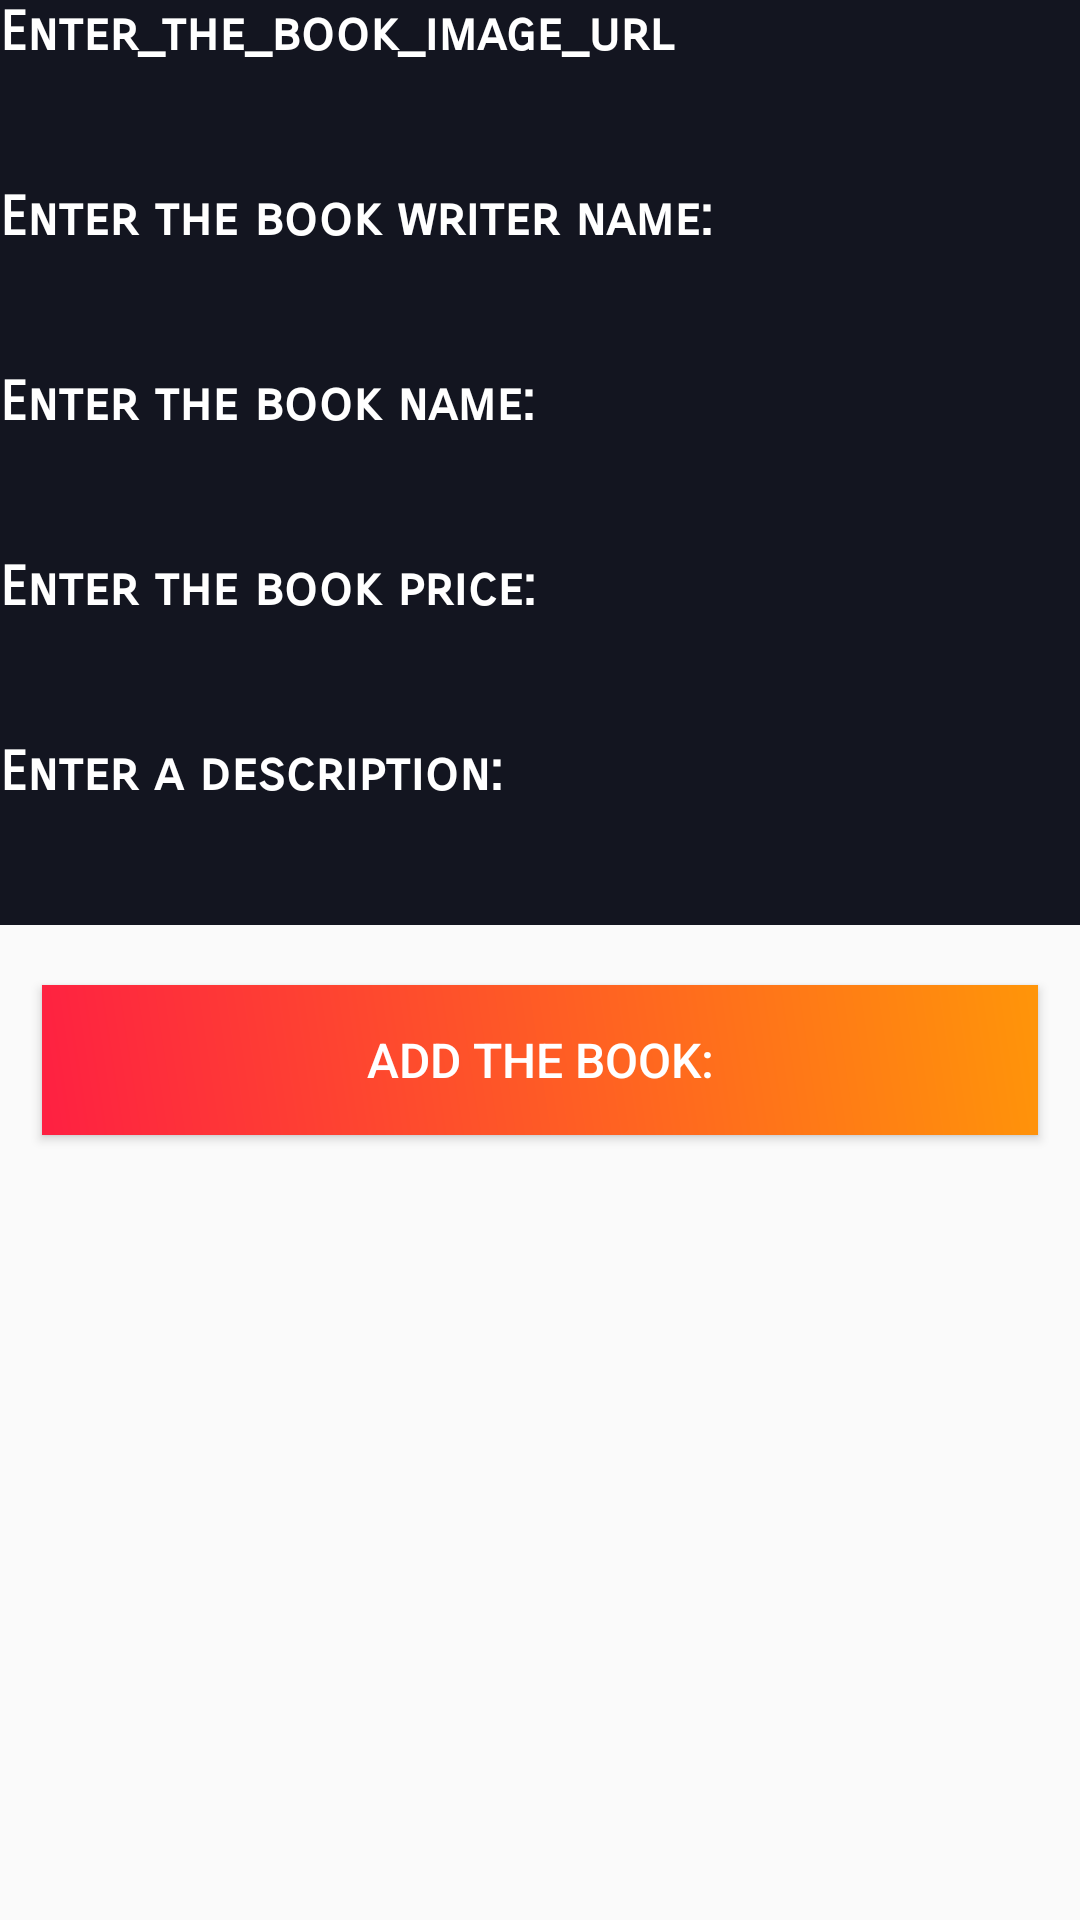

Write the Android layout XML for this screen, with the resource values it uses.
<!-- AndroidManifest.xml: application theme AppTheme -->
<!-- res/layout/fragment_add_book.xml -->
<?xml version="1.0" encoding="utf-8"?>
<LinearLayout xmlns:android="http://schemas.android.com/apk/res/android"
    xmlns:app="http://schemas.android.com/apk/res-auto"
    xmlns:tools="http://schemas.android.com/tools"
    android:layout_width="match_parent"
    android:layout_height="match_parent"
    android:layout_marginLeft="8dp"
    android:layout_marginTop="8dp"
    android:layout_marginRight="8dp"
    android:orientation="vertical">

    <TextView
        android:id="@+id/textView"
        android:layout_width="match_parent"
        android:layout_height="wrap_content"
        android:background="#131520"
        android:fontFamily="sans-serif-smallcaps"
        android:text="@string/Enter_the_book_image_url"
        android:textColor="#FFFFFF"
        android:textSize="18sp"
        android:textStyle="bold" />

    <EditText
        android:id="@+id/url"
        android:layout_width="match_parent"
        android:layout_height="40dp"
        android:background="#131520"
        android:ems="10"
        android:inputType="textPersonName"
        android:textColor="#FFFFFF" />

    <TextView
        android:id="@+id/textView4"
        android:layout_width="match_parent"
        android:layout_height="wrap_content"
        android:background="#131520"
        android:fontFamily="sans-serif-smallcaps"
        android:text="@string/Enter_the_book_writer_name"
        android:textColor="#FFFFFF"
        android:textSize="18sp"
        android:textStyle="bold" />

    <EditText
        android:id="@+id/writer"
        android:layout_width="match_parent"
        android:layout_height="40dp"
        android:background="#131520"
        android:ems="10"
        android:inputType="textPersonName"
        android:textColor="#FFFFFF" />

    <TextView
        android:id="@+id/textView3"
        android:layout_width="match_parent"
        android:layout_height="wrap_content"
        android:background="#131520"
        android:fontFamily="sans-serif-smallcaps"
        android:text="@string/Enter_the_book_name"
        android:textColor="#FFFFFF"
        android:textSize="18sp"
        android:textStyle="bold" />

    <EditText
        android:id="@+id/name"
        android:layout_width="match_parent"
        android:layout_height="40dp"
        android:background="#131520"
        android:ems="10"
        android:inputType="textPersonName"
        android:textColor="#FFFFFF" />

    <TextView
        android:id="@+id/textView5"
        android:layout_width="match_parent"
        android:layout_height="wrap_content"
        android:background="#131520"
        android:fontFamily="sans-serif-smallcaps"
        android:text="@string/Enter_the_book_price"
        android:textColor="#FFFFFF"
        android:textSize="18sp"
        android:textStyle="bold" />

    <EditText
        android:id="@+id/price"
        android:layout_width="match_parent"
        android:layout_height="40dp"
        android:background="#131520"
        android:ems="10"
        android:inputType="textPersonName"
        android:textColor="#FFFFFF" />

    <TextView
        android:id="@+id/textView6"
        android:layout_width="match_parent"
        android:layout_height="wrap_content"
        android:background="#131520"
        android:fontFamily="sans-serif-smallcaps"
        android:text="@string/Enter_a_description"
        android:textColor="#FFFFFF"
        android:textSize="18sp"
        android:textStyle="bold" />

    <EditText
        android:id="@+id/description"
        android:layout_width="match_parent"
        android:layout_height="40dp"
        android:background="#131520"
        android:ems="10"
        android:inputType="textPersonName"
        android:textColor="#FFFFFF" />

    <Button
        android:id="@+id/add_btn"
        android:layout_width="match_parent"
        android:layout_height="50dp"
        android:layout_marginLeft="14dp"
        android:layout_marginTop="20dp"
        android:layout_marginRight="14dp"
        android:layout_marginBottom="20dp"
        android:background="@drawable/button_gradient"
        android:text="@string/Add_the_book"
        android:textColor="@android:color/white"
        android:textSize="16sp" />

</LinearLayout>
<!-- resources referenced by this layout -->
<resources>
  <!-- drawable button_gradient (drawable) -->
  <?xml version="1.0" encoding="utf-8"?>
  <shape
      xmlns:android="http://schemas.android.com/apk/res/android"
      android:shape="rectangle">
      <gradient
          android:angle="225"
          android:endColor="#FE2042"
          android:startColor="#FF9509"/>
  </shape>
  <string name="Add_the_book">Add the book:</string>
  <string name="Enter_a_description">Enter a description:</string>
  <string name="Enter_the_book_image_url">Enter_the_book_image_url</string>
  <string name="Enter_the_book_name">Enter the book name:</string>
  <string name="Enter_the_book_price">Enter the book price:</string>
  <string name="Enter_the_book_writer_name">Enter the book writer name:</string>
  <style name="AppTheme" parent="Theme.AppCompat.Light.DarkActionBar">
          
          <item name="colorPrimary">@color/colorPrimary</item>
      </style>
  <color name="colorPrimary">#131520</color>
</resources>
